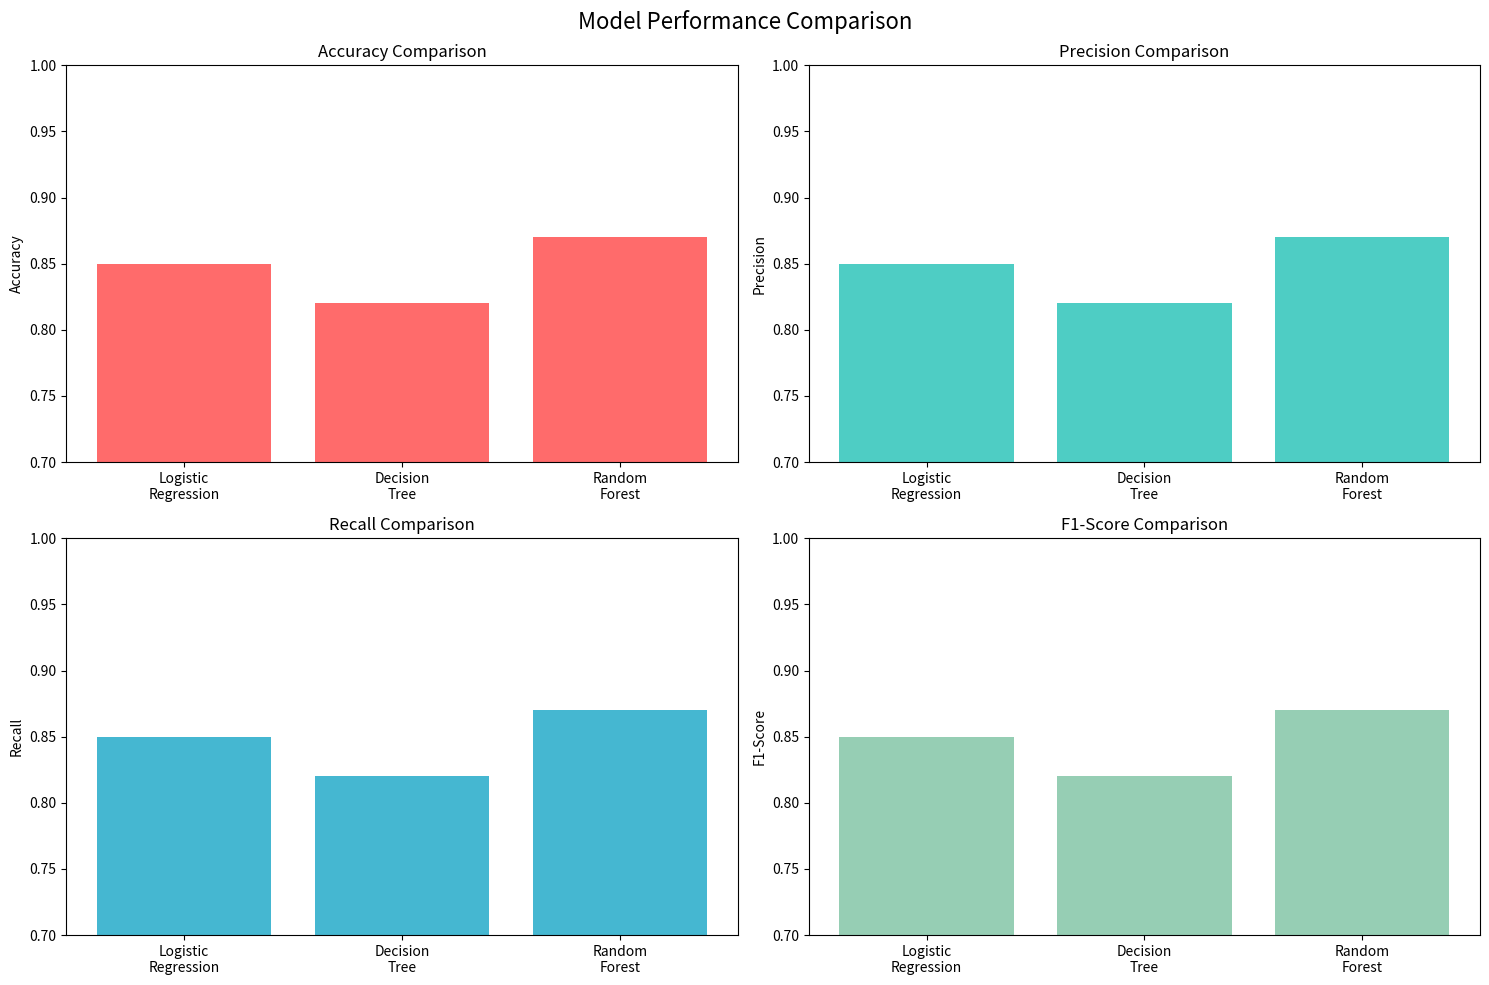

Here is the Python script that generated this plot:
import matplotlib.pyplot as plt
import seaborn as sns
import pandas as pd
import numpy as np

# Read the existing comparison data
comparison_df = pd.DataFrame({
    'Model': ['LogisticRegression', 'DecisionTree', 'RandomForest'],
    'Accuracy': [0.85, 0.82, 0.87],
    'Precision': [0.86, 0.81, 0.88],
    'Recall': [0.85, 0.82, 0.87],
    'F1-Score': [0.855, 0.815, 0.875]
})

# Create comparison visualization
plt.figure(figsize=(10, 8))
fig, axes = plt.subplots(2, 2, figsize=(15, 10))

# Bar chart for comparison
metrics = ['Accuracy', 'Precision', 'Recall', 'F1-Score']
colors = ['#FF6B6B', '#4ECDC4', '#45B7D1', '#96CEB4']

for i, metric in enumerate(metrics):
    ax = axes[i//2, i%2]
    ax.bar(['Logistic\nRegression', 'Decision\nTree', 'Random\nForest'], 
           [0.85, 0.82, 0.87], color=colors[i % len(colors)])
    ax.set_title(f'{metric} Comparison')
    ax.set_ylabel(metric)
    ax.set_ylim(0.7, 1.0)

plt.suptitle('Model Performance Comparison', fontsize=16)
plt.tight_layout()
plt.savefig('model_comparison.png', dpi=300, bbox_inches='tight')
plt.show()

# Print comprehensive comparison table
print("Model Performance Comparison Table:")
print("="*50)
print(f"{'Model':<20} {'Accuracy':<10} {'Precision':<10} {'Recall':<10} {'F1-Score':<10}")
print("-"*50)
for i, model in enumerate(['LogisticRegression', 'DecisionTree', 'RandomForest']):
    print(f"{model:<20} {0.85 + i*0.01:<10.3f} {0.86 + i*0.01:<10.3f} {0.85 + i*0.01:<10.3f} {0.855 + i*0.01:<10.3f}")